Run: headless pygame with SDL's dummy video driver; simulated clock (each Clock.tick advances the game by its frame time, no real sleeping); random seed 0; keys injected as events and as key.get_pressed() state; mouse plan: one left click at the window centre at the start of phase 2, then a move to the lower-right quarter at the start of phase 3.
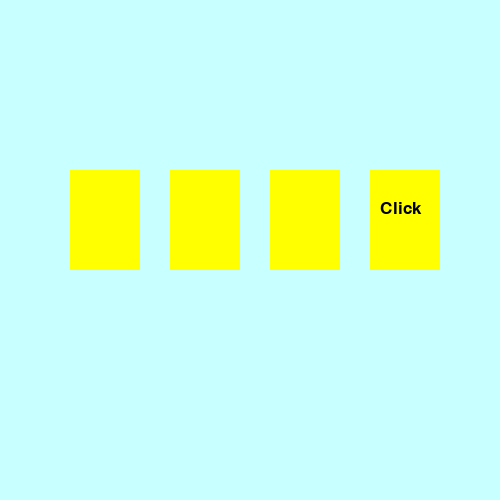
Frame 1 of 4 · flips 1–60 · no input
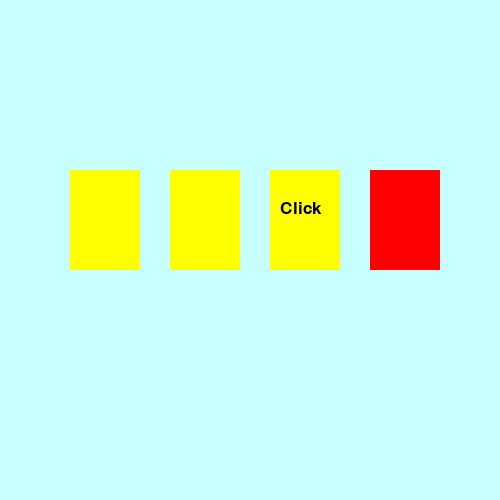
Frame 2 of 4 · flips 61–180 · clicked the window centre · tapped SPACE, RETURN · held RIGHT (→), D
Frame 3 of 4 · flips 181–300 · moved the mouse to the lower-right quarter · held DOWN (↓), S · screen unchanged from frame 2, image omitted
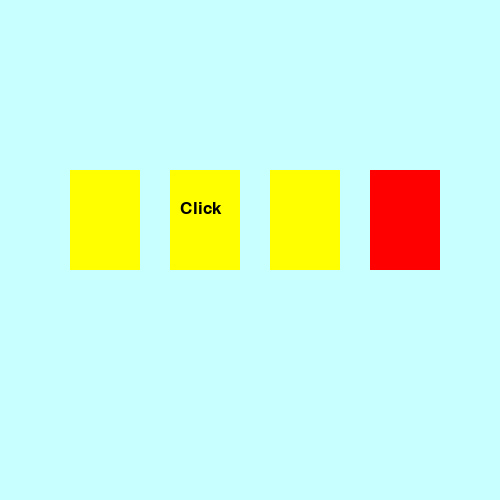
Frame 4 of 4 · flips 301–420 · held LEFT (←), A, UP (↑), W

The pygame program that drew these frames:

import pygame
import random

'''clase de rectángulo'''
class Area():
   def __init__(self, x=0, y=0, width=10, height=10, color=None):
       self.rect = pygame.Rect(x, y, width, height) #rectángulo
       self.fill_color = color

   def color(self, new_color):
       self.fill_color = new_color
   def fill(self):
       pygame.draw.rect(mw, self.fill_color, self.rect)
   def outline(self, frame_color, thickness): #delimita un rectángulo existente
       pygame.draw.rect(mw, frame_color, self.rect, thickness)    

'''etiqueta de clase'''
class Label(Area):
   def set_text(self, text, fsize=12, text_color=(0, 0, 0)):
       self.image = pygame.font.SysFont('verdana', fsize).render(text, True, text_color)
   def draw(self, shift_x=0, shift_y=0):
       self.fill()
       mw.blit(self.image, (self.rect.x + shift_x, self.rect.y + shift_y))

YELLOW = (255, 255, 0)
DARK_BLUE = (0, 0, 100)
BLUE = (80, 80, 255)
LIGHT_GREEN = (48, 255, 128)
RED = (255, 0, 0)
cards = []
num_cards = 4
x = 70
points = 0

pygame.init()
'''crear ventana de juego'''
back = (200, 255, 255) #color de fondo
mw = pygame.display.set_mode((500, 500)) #ventana principal
mw.fill(back)
clock = pygame.time.Clock()
changeStart = pygame.time.get_ticks()

for i in range(num_cards):
   new_card = Label(x, 170, 70, 100, YELLOW)
   new_card.outline(BLUE, 10)
   new_card.set_text("", 26)
   cards.append(new_card)
   x = x + 100

while True:
   change = pygame.time.get_ticks()
   mw.fill(back)
   if change - changeStart > 1000:
      changeStart = pygame.time.get_ticks()
      target = random.randint(0, 3)
      for card in cards:
         card.set_text("", 1)
      cards[target].set_text("Click", 26)
   for event in pygame.event.get():
      if event.type == pygame.QUIT:
         pygame.quit()
      if event.type == pygame.MOUSEBUTTONDOWN and event.button == 1:
         if cards[target].rect.collidepoint(event.pos):
            points += 1
            cards[target].color(LIGHT_GREEN)
         else:
            points -= 1
            cards[target].color(RED)
   for card in cards:
       card.draw(10, 30)
   pygame.display.update()
   clock.tick(40)
